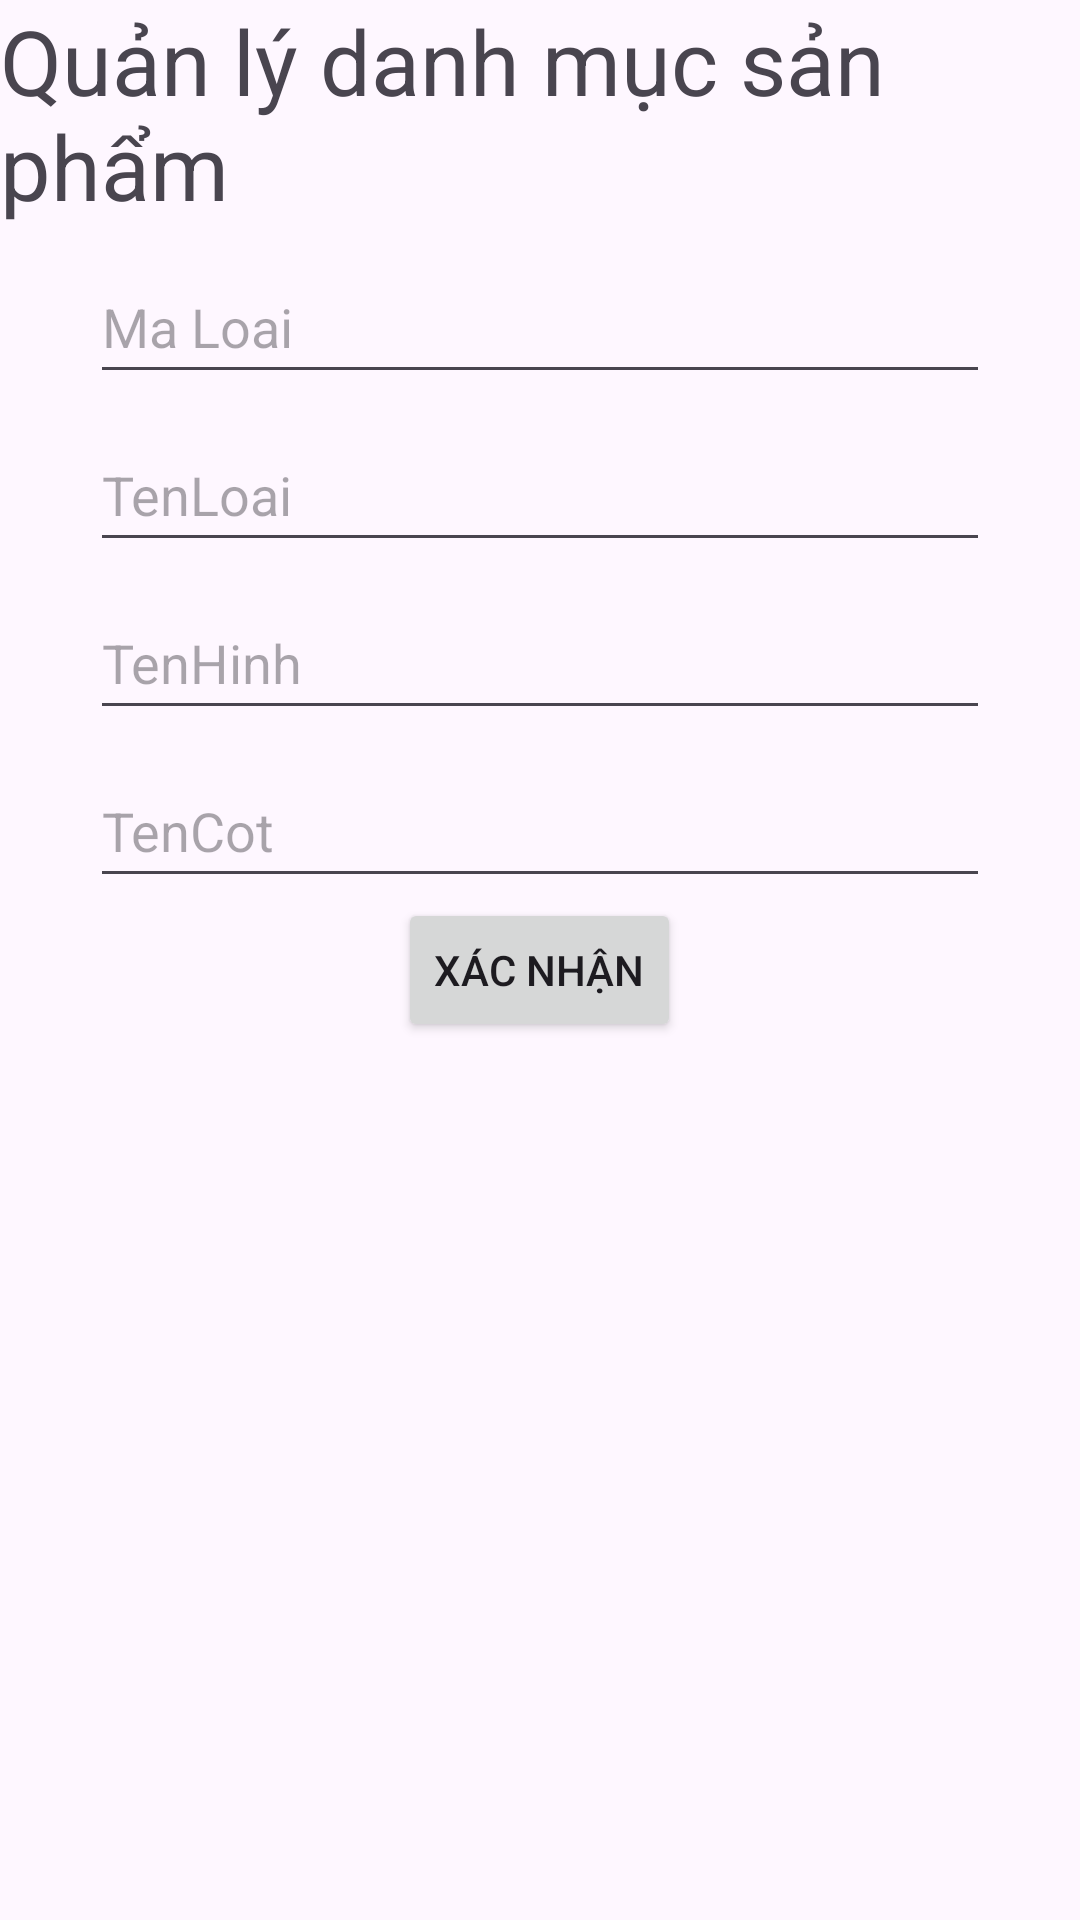

Layout XML and referenced resources for this Android screen:
<!-- AndroidManifest.xml: application theme Theme.ShoesAppDuked -->
<!-- res/layout/activity_quan_ly_danh_muc.xml -->
<?xml version="1.0" encoding="utf-8"?>
<LinearLayout xmlns:android="http://schemas.android.com/apk/res/android"
    xmlns:app="http://schemas.android.com/apk/res-auto"
    xmlns:tools="http://schemas.android.com/tools"
    android:layout_width="match_parent"
    android:layout_height="match_parent"
    android:orientation="vertical"
    tools:context="Activity.Activity_QuanLyDanhMuc">

    <TextView
        android:id="@+id/textView4"
        android:layout_width="match_parent"
        android:layout_height="wrap_content"
        android:text="Quản lý danh mục sản phẩm"
        android:textSize="30dp" />

    <EditText
        android:id="@+id/txtLoai"
        android:layout_width="300dp"
        android:layout_height="48dp"
        android:layout_gravity="center"
        android:layout_marginTop="8dp"
        android:ems="10"
        android:hint="Ma Loai" />

    <EditText
        android:id="@+id/txtLoai1"
        android:layout_width="300dp"
        android:layout_height="48dp"
        android:layout_gravity="center"
        android:layout_marginTop="8dp"
        android:ems="10"
        android:hint="TenLoai" />

    <EditText
        android:id="@+id/txtLoai2"
        android:layout_width="300dp"
        android:layout_height="48dp"
        android:layout_gravity="center"
        android:layout_marginTop="8dp"
        android:ems="10"
        android:hint="TenHinh" />

    <EditText
        android:id="@+id/txtLoai3"
        android:layout_width="300dp"
        android:layout_height="48dp"
        android:layout_gravity="center"
        android:layout_marginTop="8dp"
        android:ems="10"
        android:hint="TenCot" />

    <Button
        android:id="@+id/btnXacNhan"
        android:layout_width="wrap_content"
        android:layout_height="wrap_content"
        android:layout_gravity="center"
        android:text="Xác nhận" />

    <ListView
        android:id="@+id/lv"
        android:layout_width="match_parent"
        android:layout_height="match_parent" />


</LinearLayout>
<!-- resources referenced by this layout -->
<resources>
  <style name="Theme.ShoesAppDuked" parent="Base.Theme.ShoesAppDuked" />
  <style name="Base.Theme.ShoesAppDuked" parent="Theme.Material3.DayNight.NoActionBar">
          
          
      </style>
</resources>
